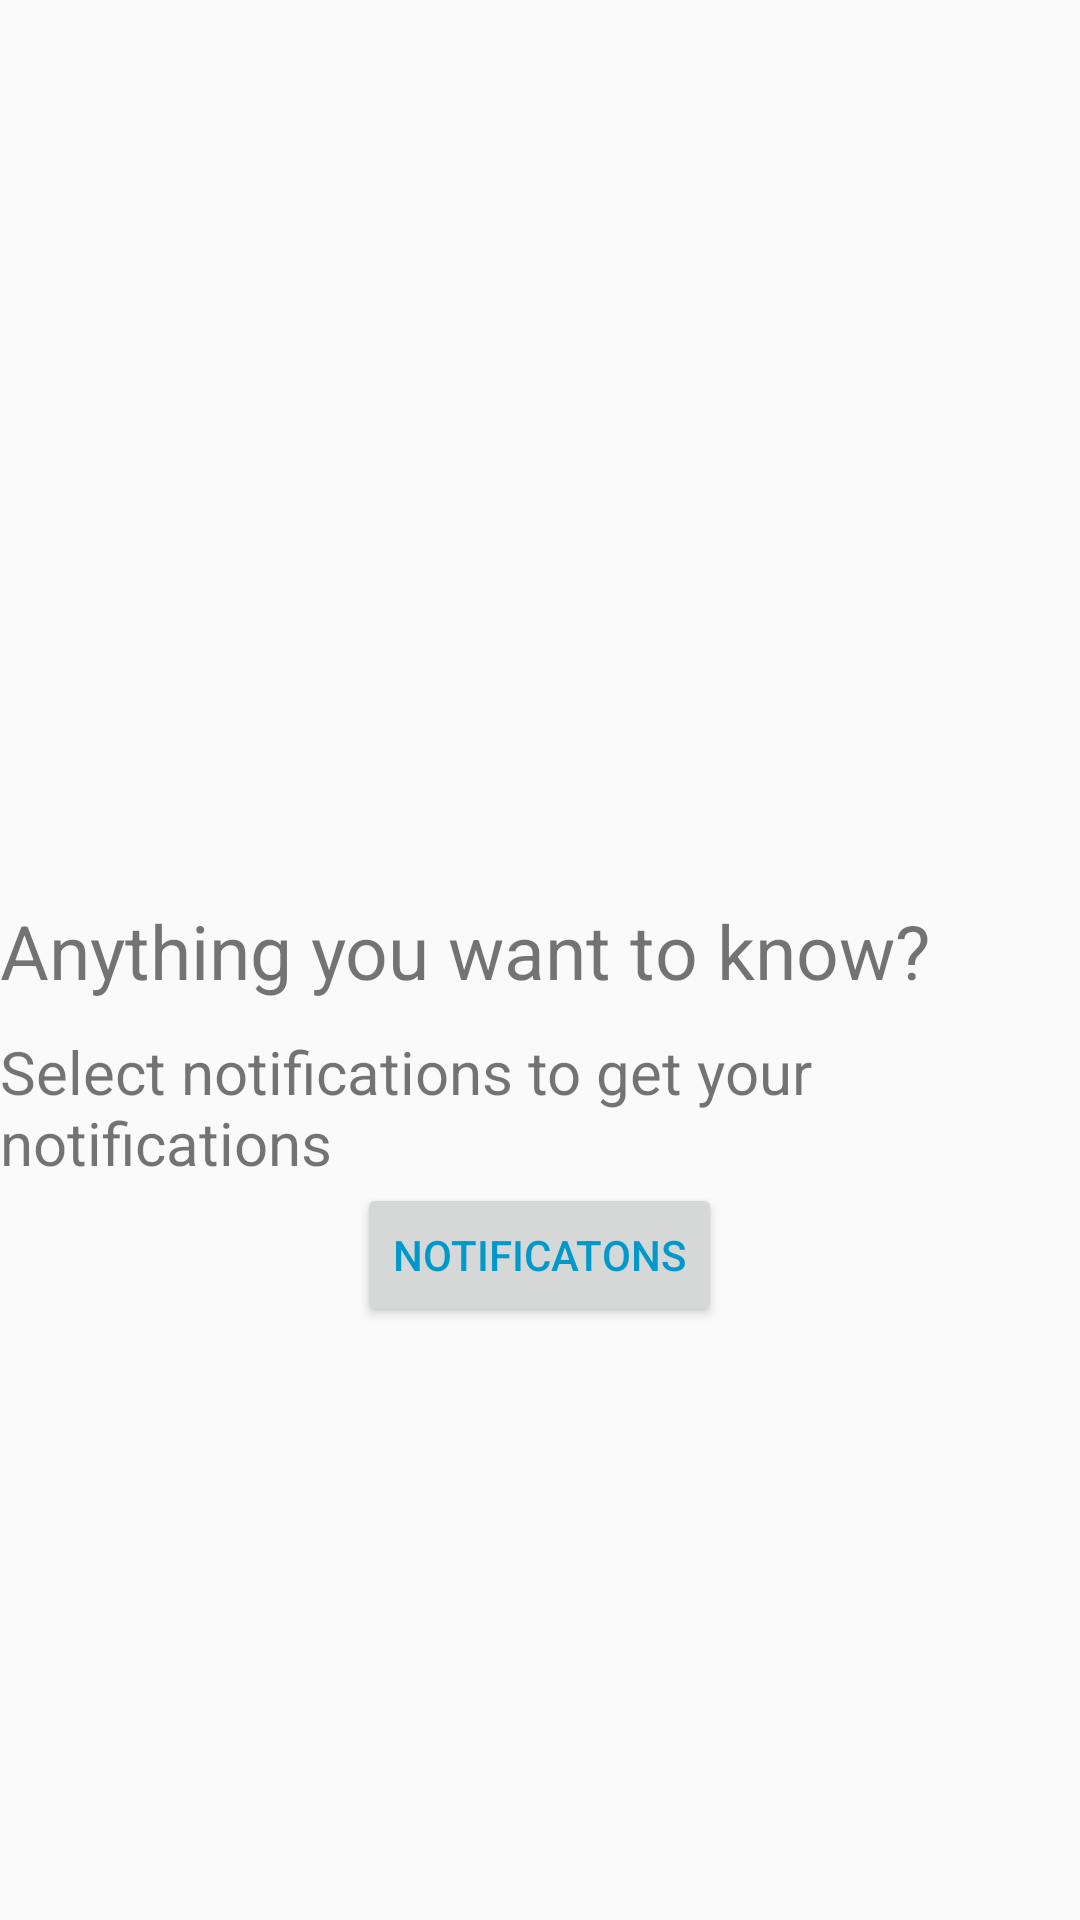

The Android layout XML behind this screen, and the referenced resources:
<!-- AndroidManifest.xml: application theme MyMaterialTheme -->
<!-- res/layout/fragment_home.xml -->
<RelativeLayout xmlns:android="http://schemas.android.com/apk/res/android"
    xmlns:tools="http://schemas.android.com/tools"
    android:layout_width="match_parent"
    android:layout_height="match_parent"
    android:orientation="vertical"
    tools:context=".Fragment.HomeFragment">

    <android.support.v4.view.ViewPager
        android:id="@+id/pager"
        android:layout_width="match_parent"
        android:layout_height="300dp"
        android:layout_alignParentTop="true" />

    <TextView
        android:id="@+id/label"
        android:layout_width="fill_parent"
        android:layout_height="wrap_content"
        android:layout_below="@+id/pager"
        android:text="Anything you want to know?"
        android:textSize="25dp" />

    <TextView
        android:id="@+id/desc"
        android:layout_width="fill_parent"
        android:layout_height="wrap_content"
        android:layout_below="@+id/label"
        android:layout_centerInParent="true"
        android:layout_marginTop="10dp"
        android:text="Select notifications to get your notifications "

        android:textSize="20dp" />

    <Button
        android:id="@+id/button"
        android:layout_width="wrap_content"
        android:layout_height="wrap_content"
        android:layout_below="@+id/desc"
        android:layout_centerHorizontal="true"
        android:text="Notificatons"
        android:textColor="@android:color/holo_blue_dark" />



</RelativeLayout>
<!-- resources referenced by this layout -->
<resources>
  <style name="MyMaterialTheme" parent="MyMaterialTheme.Base">
       
          </style>
  <style name="MyMaterialTheme.Base" parent="Theme.AppCompat.Light.DarkActionBar">
              <item name="windowNoTitle">true</item>
              <item name="windowActionBar">false</item>
              <item name="colorPrimary">@android:color/holo_green_light</item>
              <item name="colorPrimaryDark">@android:color/holo_green_light</item>
              <item name="colorAccent">@android:color/holo_green_light</item>
          </style>
</resources>
